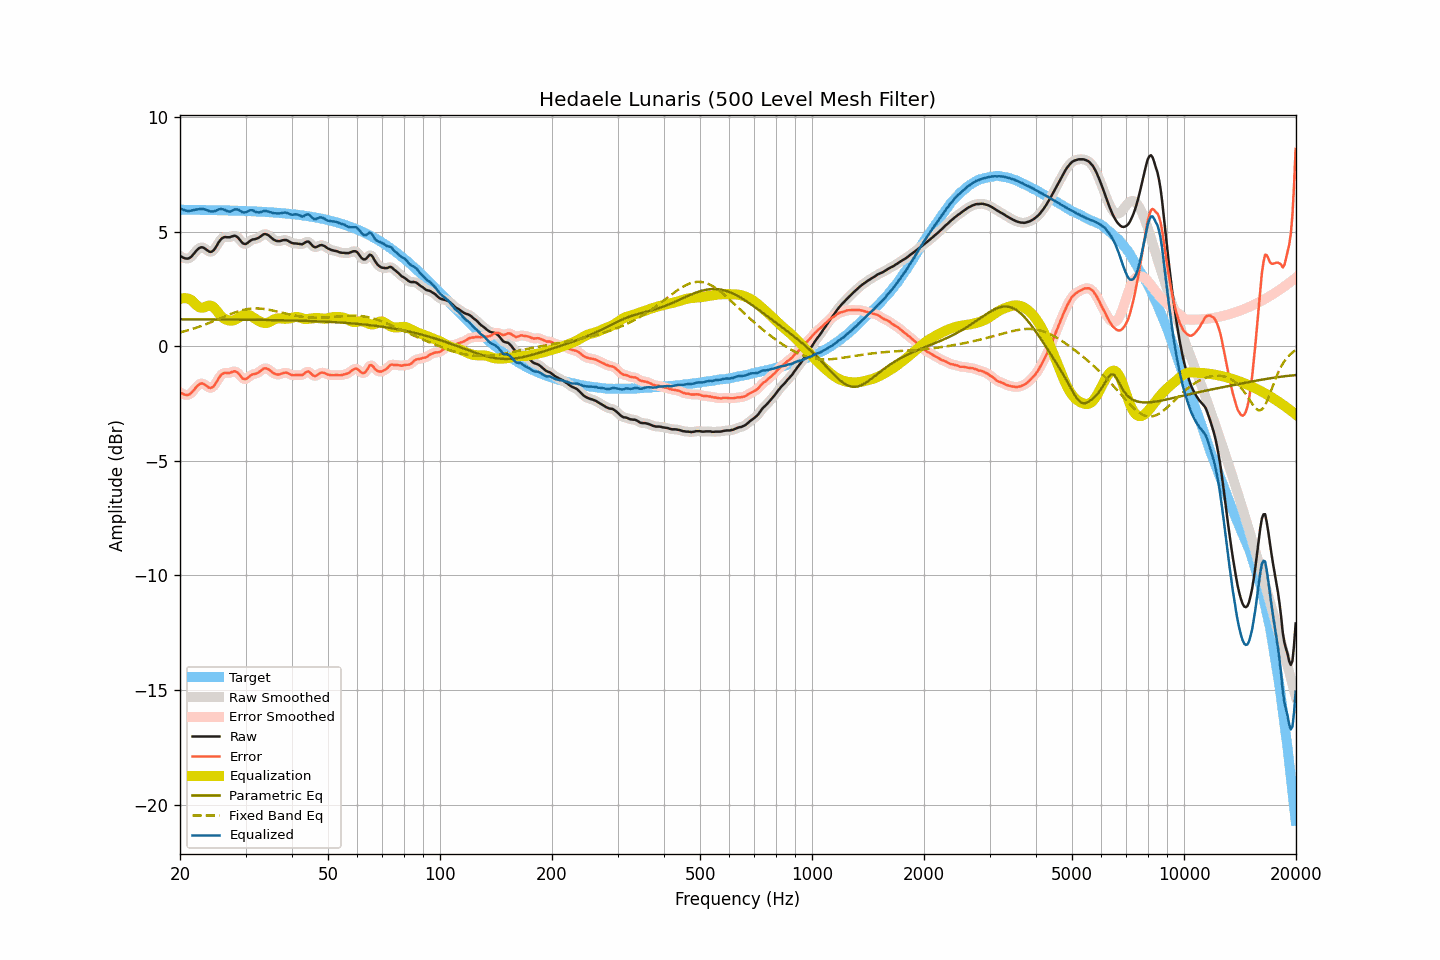

The data file committed next to this chart (first rows):
frequency, raw, smoothed, error, error_smoothed, equalization, parametric_eq, fixed_band_eq, equalized_raw, equalized_smoothed, target
20.00, 3.93, 3.94, -2.02, -2.01, 2.06, 1.17, 0.60, 5.99, 6.00, 5.95
20.20, 3.90, 3.89, -2.05, -2.06, 2.08, 1.17, 0.62, 5.98, 5.97, 5.95
20.40, 3.86, 3.86, -2.09, -2.09, 2.09, 1.17, 0.63, 5.95, 5.95, 5.95
20.61, 3.83, 3.83, -2.12, -2.12, 2.09, 1.17, 0.65, 5.93, 5.93, 5.95
20.81, 3.82, 3.82, -2.13, -2.13, 2.09, 1.17, 0.67, 5.91, 5.91, 5.95
21.02, 3.82, 3.82, -2.13, -2.13, 2.07, 1.17, 0.69, 5.89, 5.90, 5.95
21.23, 3.85, 3.85, -2.10, -2.10, 2.05, 1.17, 0.71, 5.90, 5.90, 5.95
21.44, 3.90, 3.91, -2.05, -2.04, 2.01, 1.17, 0.74, 5.92, 5.92, 5.95
21.66, 3.98, 3.98, -1.97, -1.97, 1.95, 1.17, 0.76, 5.93, 5.93, 5.95
21.87, 4.06, 4.06, -1.88, -1.88, 1.88, 1.17, 0.78, 5.94, 5.94, 5.95
22.09, 4.15, 4.15, -1.79, -1.80, 1.81, 1.17, 0.80, 5.96, 5.96, 5.95
22.31, 4.22, 4.22, -1.72, -1.72, 1.75, 1.17, 0.83, 5.97, 5.97, 5.94
22.54, 4.28, 4.28, -1.66, -1.66, 1.70, 1.17, 0.85, 5.98, 5.98, 5.94
22.76, 4.31, 4.31, -1.63, -1.63, 1.68, 1.17, 0.88, 5.99, 5.99, 5.94
22.99, 4.31, 4.31, -1.63, -1.63, 1.68, 1.17, 0.90, 5.99, 5.98, 5.94
23.22, 4.28, 4.28, -1.66, -1.66, 1.69, 1.17, 0.93, 5.97, 5.97, 5.94
23.45, 4.23, 4.23, -1.71, -1.71, 1.72, 1.17, 0.95, 5.95, 5.95, 5.94
23.69, 4.18, 4.18, -1.76, -1.76, 1.75, 1.17, 0.98, 5.93, 5.93, 5.94
23.92, 4.13, 4.13, -1.81, -1.80, 1.77, 1.17, 1.01, 5.90, 5.90, 5.94
24.16, 4.11, 4.12, -1.82, -1.82, 1.77, 1.17, 1.04, 5.88, 5.88, 5.94
24.40, 4.13, 4.13, -1.80, -1.80, 1.74, 1.16, 1.07, 5.87, 5.88, 5.94
24.65, 4.19, 4.19, -1.74, -1.74, 1.69, 1.16, 1.10, 5.88, 5.88, 5.93
24.89, 4.28, 4.29, -1.65, -1.64, 1.62, 1.16, 1.12, 5.90, 5.91, 5.93
25.14, 4.40, 4.40, -1.53, -1.53, 1.53, 1.16, 1.15, 5.93, 5.93, 5.93
25.39, 4.52, 4.52, -1.41, -1.41, 1.44, 1.16, 1.18, 5.96, 5.96, 5.93
25.65, 4.62, 4.62, -1.31, -1.31, 1.36, 1.16, 1.21, 5.98, 5.98, 5.93
25.91, 4.70, 4.70, -1.23, -1.23, 1.28, 1.16, 1.24, 5.98, 5.98, 5.93
26.16, 4.74, 4.74, -1.18, -1.19, 1.22, 1.16, 1.27, 5.97, 5.96, 5.93
26.43, 4.76, 4.76, -1.16, -1.17, 1.18, 1.16, 1.30, 5.94, 5.94, 5.92
26.69, 4.75, 4.75, -1.17, -1.17, 1.15, 1.16, 1.33, 5.90, 5.90, 5.92
26.96, 4.75, 4.75, -1.17, -1.17, 1.13, 1.16, 1.36, 5.88, 5.88, 5.92
27.23, 4.75, 4.76, -1.17, -1.16, 1.12, 1.16, 1.39, 5.87, 5.87, 5.92
27.50, 4.78, 4.78, -1.14, -1.13, 1.11, 1.16, 1.42, 5.89, 5.90, 5.92
27.77, 4.80, 4.80, -1.11, -1.11, 1.12, 1.16, 1.44, 5.93, 5.93, 5.91
28.05, 4.82, 4.81, -1.09, -1.10, 1.14, 1.16, 1.47, 5.97, 5.96, 5.91
28.33, 4.79, 4.79, -1.12, -1.12, 1.18, 1.16, 1.49, 5.97, 5.97, 5.91
28.62, 4.74, 4.74, -1.17, -1.17, 1.22, 1.16, 1.51, 5.96, 5.96, 5.91
28.90, 4.66, 4.66, -1.25, -1.25, 1.26, 1.16, 1.54, 5.93, 5.92, 5.91
29.19, 4.57, 4.57, -1.33, -1.33, 1.31, 1.16, 1.56, 5.88, 5.88, 5.90
29.48, 4.49, 4.50, -1.41, -1.40, 1.35, 1.15, 1.57, 5.84, 5.85, 5.90
29.78, 4.46, 4.46, -1.44, -1.44, 1.37, 1.15, 1.59, 5.83, 5.83, 5.90
30.08, 4.46, 4.47, -1.43, -1.43, 1.38, 1.15, 1.60, 5.84, 5.85, 5.90
30.38, 4.50, 4.50, -1.39, -1.39, 1.38, 1.15, 1.62, 5.88, 5.88, 5.89
30.68, 4.56, 4.56, -1.33, -1.33, 1.35, 1.15, 1.63, 5.92, 5.91, 5.89
30.99, 4.61, 4.61, -1.28, -1.28, 1.32, 1.15, 1.63, 5.93, 5.93, 5.89
31.30, 4.65, 4.64, -1.23, -1.24, 1.28, 1.15, 1.64, 5.93, 5.92, 5.88
31.61, 4.66, 4.66, -1.22, -1.22, 1.23, 1.15, 1.64, 5.90, 5.90, 5.88
31.93, 4.67, 4.68, -1.21, -1.20, 1.19, 1.15, 1.65, 5.86, 5.87, 5.88
32.24, 4.70, 4.70, -1.17, -1.18, 1.14, 1.15, 1.65, 5.84, 5.84, 5.87
32.57, 4.73, 4.74, -1.14, -1.14, 1.10, 1.15, 1.64, 5.83, 5.84, 5.87
32.89, 4.78, 4.78, -1.09, -1.08, 1.07, 1.15, 1.64, 5.85, 5.85, 5.87
33.22, 4.83, 4.83, -1.03, -1.03, 1.04, 1.14, 1.63, 5.87, 5.87, 5.86
33.55, 4.88, 4.87, -0.98, -0.99, 1.02, 1.14, 1.63, 5.90, 5.89, 5.86
33.89, 4.89, 4.89, -0.96, -0.97, 1.01, 1.14, 1.62, 5.90, 5.90, 5.86
34.23, 4.87, 4.88, -0.98, -0.98, 1.01, 1.14, 1.60, 5.88, 5.89, 5.85
34.57, 4.84, 4.84, -1.01, -1.01, 1.03, 1.14, 1.59, 5.87, 5.87, 5.85
34.92, 4.78, 4.78, -1.06, -1.06, 1.07, 1.14, 1.58, 5.85, 5.85, 5.84
35.27, 4.72, 4.72, -1.12, -1.12, 1.11, 1.14, 1.56, 5.83, 5.83, 5.84
35.62, 4.66, 4.67, -1.17, -1.17, 1.15, 1.14, 1.55, 5.81, 5.81, 5.83
35.97, 4.62, 4.62, -1.21, -1.21, 1.18, 1.14, 1.53, 5.80, 5.80, 5.83
... 635 more rows
